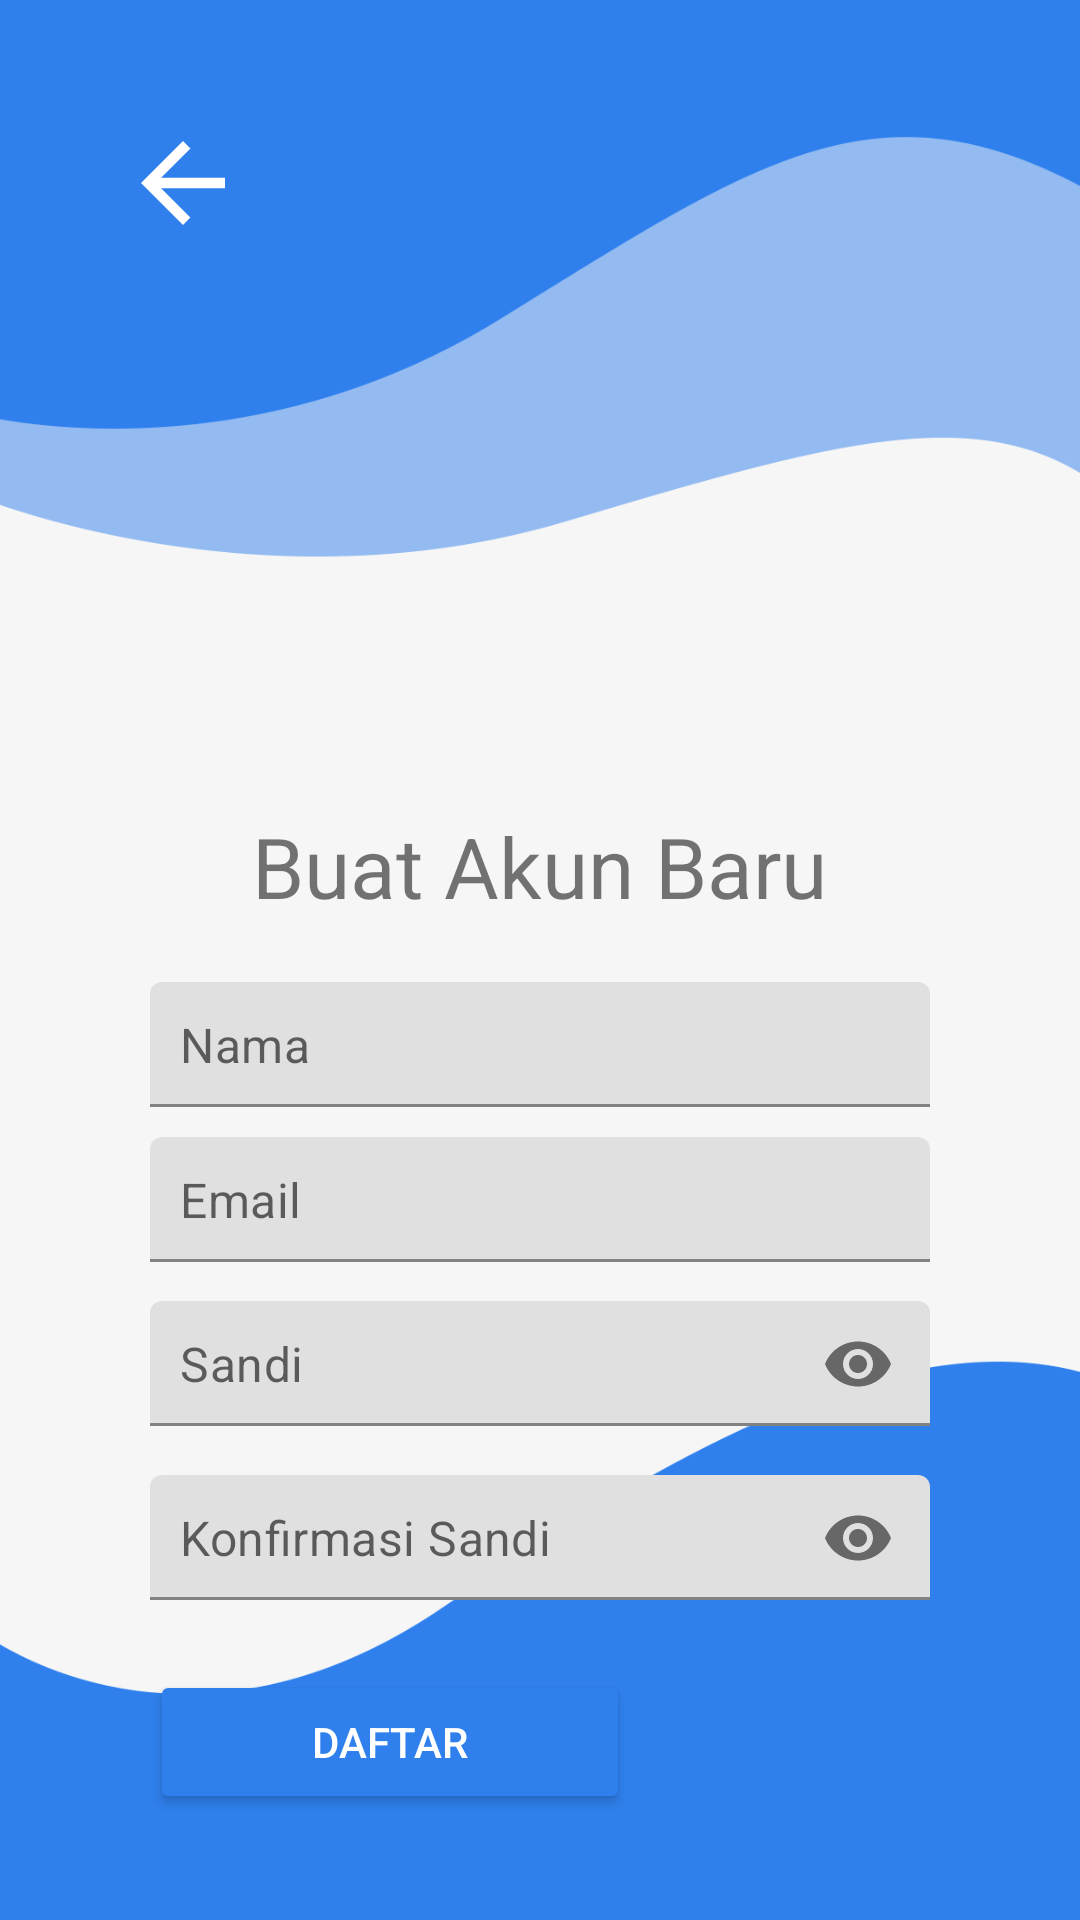

The Android layout XML behind this screen, and the referenced resources:
<!-- AndroidManifest.xml: application theme Theme.WeatherLeveling -->
<!-- res/layout/activity_register.xml -->
<?xml version="1.0" encoding="utf-8"?>
<RelativeLayout
    xmlns:android="http://schemas.android.com/apk/res/android"
    xmlns:app="http://schemas.android.com/apk/res-auto"
    xmlns:tools="http://schemas.android.com/tools"
    android:layout_width="match_parent"
    android:layout_height="match_parent"
    android:background="@drawable/latarsp"
    android:forceDarkAllowed="false"
    android:padding="20sp"
    tools:context=".RegisterActivity">

  <ImageView
      android:id="@+id/iconTv"
      android:layout_width="280dp"
      android:layout_height="250dp"
      android:layout_alignParentTop="true"
      android:layout_centerHorizontal="true" />

  <ImageButton
      android:id="@+id/backBtn"
      android:layout_width="wrap_content"
      android:layout_height="wrap_content"
      android:layout_marginStart="10dp"
      android:layout_marginTop="10dp"
      android:layout_marginEnd="10dp"
      android:layout_marginBottom="10dp"
      android:background="@android:color/transparent"
      android:padding="10dp"
      android:src="@drawable/ic_back_white" />
  <TextView
      android:id="@+id/titleDaftar"
      android:layout_width="wrap_content"
      android:layout_height="wrap_content"
      android:text="Buat Akun Baru"
      android:fontFamily="sans-serif"
      android:textSize="28sp"
      android:layout_below="@id/iconTv"
      android:layout_centerHorizontal="true"/>
  <ScrollView
      android:layout_width="match_parent"
      android:layout_height="match_parent"
      android:layout_marginStart="30dp"
      android:layout_marginEnd="30dp"
      android:layout_marginTop="20dp"
      android:layout_below="@id/titleDaftar">

    <RelativeLayout
        android:layout_width="match_parent"
        android:layout_height="wrap_content">

      
      <com.google.android.material.textfield.TextInputLayout
          android:id="@+id/nameTil"
          android:layout_width="match_parent"
          android:layout_height="wrap_content"
          app:hintEnabled="false">

        <EditText
            android:id="@+id/nameEt"
            android:layout_width="match_parent"
            android:layout_height="wrap_content"
            android:drawablePadding="10dp"
            android:hint="Nama"
            android:inputType="textPersonName|textCapWords"
            android:padding="10dp"
            android:textColor="@color/black"/>

      </com.google.android.material.textfield.TextInputLayout>

      
      <com.google.android.material.textfield.TextInputLayout
          android:id="@+id/emailTil"
          android:layout_width="match_parent"
          android:layout_height="wrap_content"
          android:layout_below="@id/nameTil"
          android:layout_marginTop="10dp"
          app:hintEnabled="false">

        <EditText
            android:id="@+id/emailEt"
            android:layout_width="match_parent"
            android:layout_height="wrap_content"
            android:drawablePadding="10dp"
            android:hint="Email"
            android:inputType="textEmailAddress"
            android:padding="10dp"
            android:textColor="@color/black"/>

      </com.google.android.material.textfield.TextInputLayout>

      

      <com.google.android.material.textfield.TextInputLayout
          android:id="@+id/passwordTil"
          android:layout_width="match_parent"
          android:layout_height="wrap_content"
          android:layout_below="@id/emailTil"
          android:layout_marginTop="10dp"
          app:passwordToggleEnabled="true"
          app:hintEnabled="false">

        <EditText
            android:id="@+id/passwordEt"
            android:layout_width="match_parent"
            android:layout_height="wrap_content"
            android:drawablePadding="10dp"
            android:hint="Sandi"
            android:inputType="textPassword"
            android:padding="10dp"
            android:textColor="@color/black"/>

      </com.google.android.material.textfield.TextInputLayout>

      
      <com.google.android.material.textfield.TextInputLayout
          android:id="@+id/cPasswordTil"
          android:layout_width="match_parent"
          android:layout_height="wrap_content"
          android:layout_below="@id/passwordTil"
          android:layout_marginTop="10dp"
          app:passwordToggleEnabled="true"
          app:hintEnabled="false">

        <EditText
            android:id="@+id/cPasswordEt"
            android:layout_width="match_parent"
            android:layout_height="wrap_content"
            android:drawablePadding="10dp"
            android:hint="Konfirmasi Sandi"
            android:inputType="textPassword"
            android:padding="10dp"
            android:textColor="@color/black"/>

      </com.google.android.material.textfield.TextInputLayout>
      
      <Button
          android:id="@+id/registerBtn"
          android:layout_width="match_parent"
          android:layout_height="wrap_content"
          android:layout_below="@id/cPasswordTil"
          android:layout_marginEnd="100dp"
          android:layout_marginTop="20dp"
          android:text="Daftar"
          app:backgroundTint="#2F80ED"
          app:layout_constraintEnd_toEndOf="parent"
          app:layout_constraintHorizontal_bias="0.506"
          app:layout_constraintStart_toStartOf="parent"
          android:textColor="@color/white"/>


    </RelativeLayout>

  </ScrollView>

  </RelativeLayout>
<!-- resources referenced by this layout -->
<resources>
  <!-- drawable ic_back_white (drawable-v24) -->
  <vector android:autoMirrored="true" android:height="42dp"
      android:tint="#FFFFFF" android:viewportHeight="24"
      android:viewportWidth="24" android:width="42dp" xmlns:android="http://schemas.android.com/apk/res/android">
      <path android:fillColor="@android:color/white"
          android:pathData="M20,11H7.83l5.59,-5.59L12,4l-8,8 8,8 1.41,-1.41L7.83,13H20v-2z"
          />
  
  </vector>
  <!-- drawable latarsp: png bitmap (drawable-v24, 30065 bytes) -->
  <style name="Theme.WeatherLeveling" parent="Theme.MaterialComponents.DayNight.DarkActionBar">
          
          <item name="colorPrimary">@color/purple_500</item>
          <item name="colorPrimaryVariant">@color/purple_700</item>
          <item name="colorOnPrimary">@color/white</item>
          
          <item name="colorSecondary">@color/teal_200</item>
          <item name="colorSecondaryVariant">@color/teal_700</item>
          <item name="colorOnSecondary">@color/black</item>
          
          <item name="android:statusBarColor" tools:targetApi="l">?attr/colorPrimaryVariant</item>
          
      </style>
  <!-- not gathered from this repository: default colours our renderer supplied (Android Studio template values) -->
  <color name="purple_500">#FF6200EE</color>
  <color name="purple_700">#FF3700B3</color>
  <color name="teal_200">#FF03DAC5</color>
  <color name="teal_700">#FF018786</color>
  <color name="black">#FF000000</color>
  <color name="white">#FFFFFFFF</color>
</resources>
